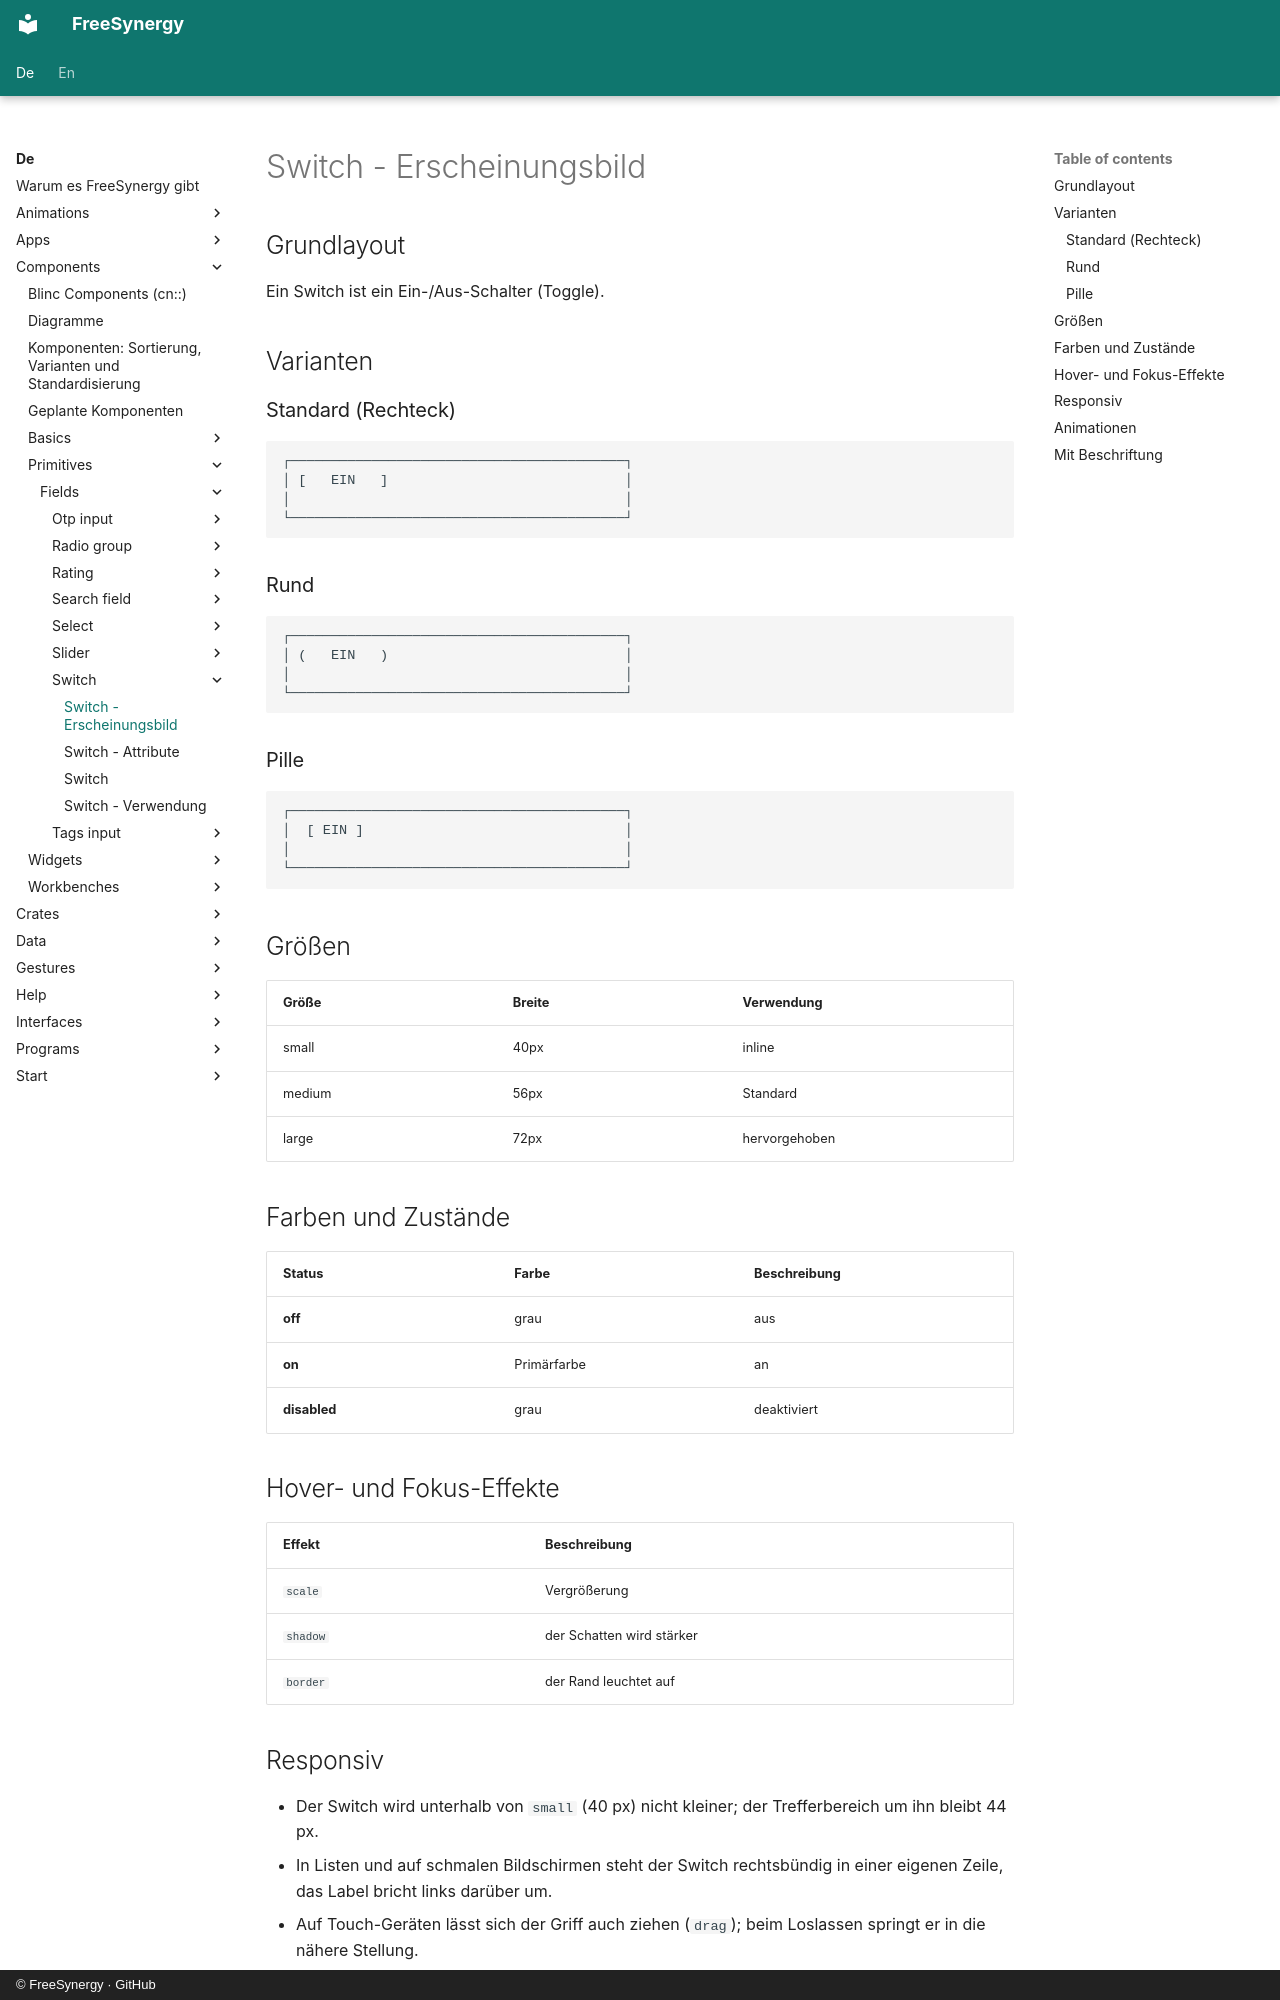

repository: FreeSynergy/fs-documentation · page: de/components/primitives/fields/switch/appearance/index.html · generator: mkdocs · copyright: © FreeSynergy · GitHub

# Switch - Erscheinungsbild

## Grundlayout

Ein Switch ist ein Ein-/Aus-Schalter (Toggle).

## Varianten

### Standard (Rechteck)

```
┌─────────────────────────────────────────┐
│ [   EIN   ]                             │
│                                         │
└─────────────────────────────────────────┘
```

### Rund

```
┌─────────────────────────────────────────┐
│ (   EIN   )                             │
│                                         │
└─────────────────────────────────────────┘
```

### Pille

```
┌─────────────────────────────────────────┐
│  [ EIN ]                                │
│                                         │
└─────────────────────────────────────────┘
```

## Größen

| Größe | Breite | Verwendung |
|-------|--------|------------|
| small | 40px | inline |
| medium | 56px | Standard |
| large | 72px | hervorgehoben |

## Farben und Zustände

| Status | Farbe | Beschreibung |
|--------|-------|--------------|
| **off** | grau | aus |
| **on** | Primärfarbe | an |
| **disabled** | grau | deaktiviert |

## Hover- und Fokus-Effekte

| Effekt | Beschreibung |
|--------|--------------|
| `scale` | Vergrößerung |
| `shadow` | der Schatten wird stärker |
| `border` | der Rand leuchtet auf |
